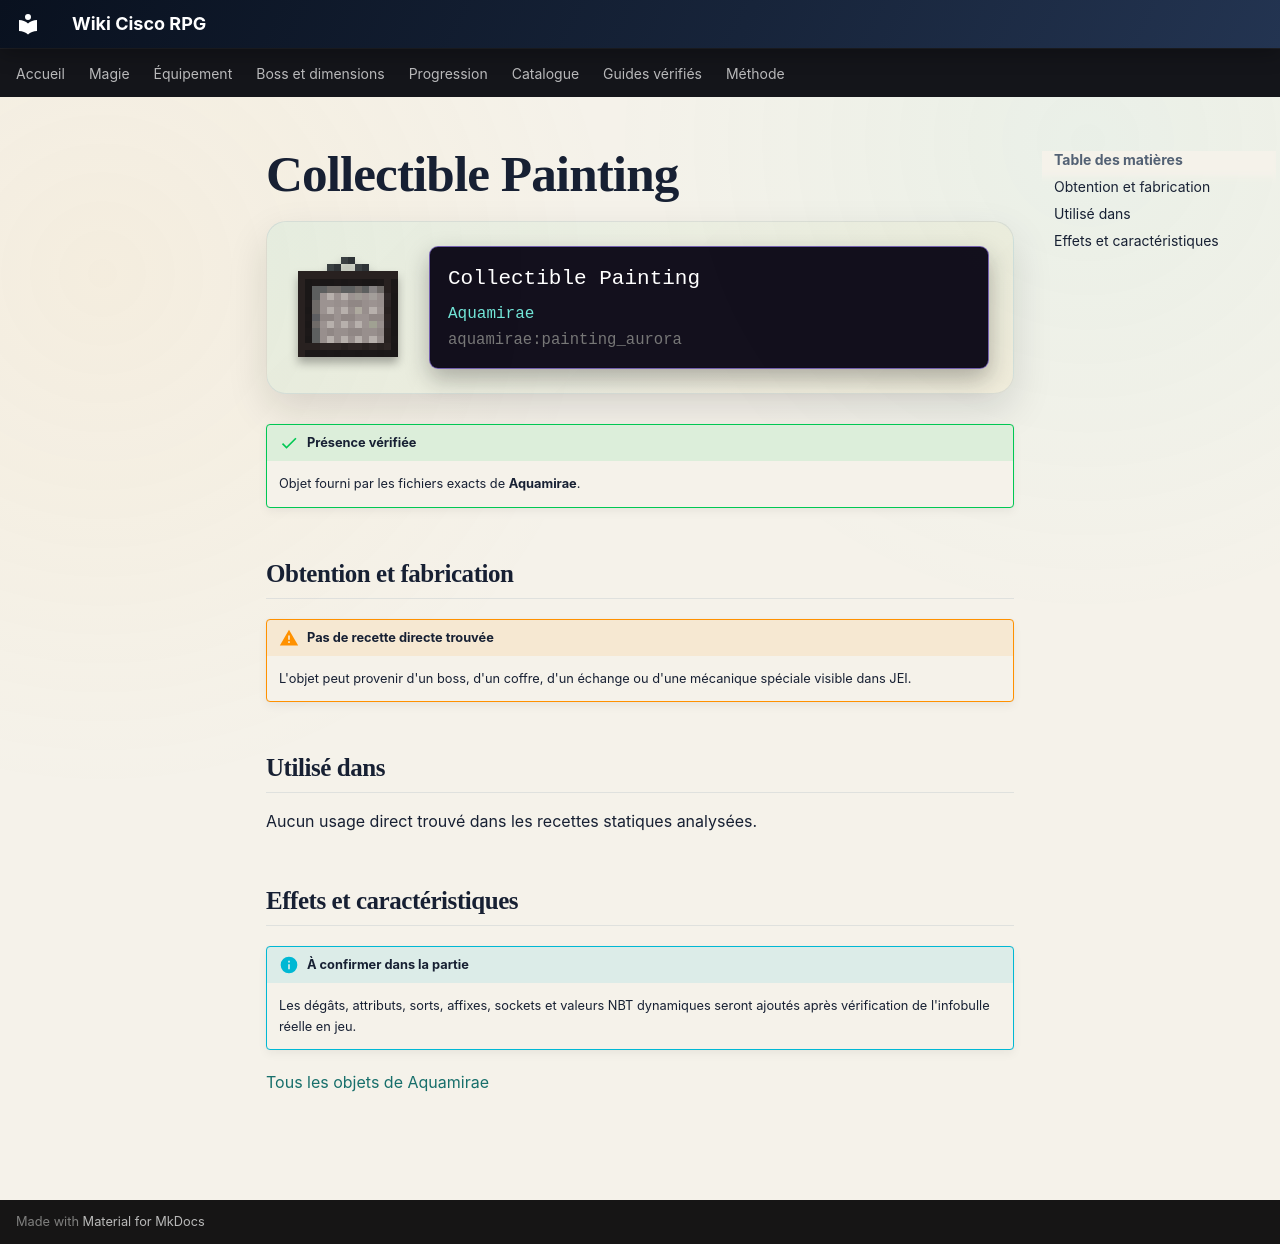

repository: Kloups-Dev/wiki-cisco-rpg · page: catalogue/objets/aquamirae/painting_aurora/index.html · generator: mkdocs

# Collectible Painting

<div class="mc-item-showcase">
<img class="mc-item-icon" src="../../../../assets/generated/items/aquamirae/painting_aurora.png" alt="Collectible Painting">
<div class="mc-tooltip-card">
<div class="mc-tooltip-card__name">Collectible Painting</div>
<div class="mc-tooltip-card__mod">Aquamirae</div>
<div class="mc-tooltip-card__id">aquamirae:painting_aurora</div>
</div>
</div>

!!! success "Présence vérifiée"
    Objet fourni par les fichiers exacts de **Aquamirae**.

## Obtention et fabrication

!!! warning "Pas de recette directe trouvée"
    L'objet peut provenir d'un boss, d'un coffre, d'un échange ou d'une mécanique spéciale visible dans JEI.

## Utilisé dans

Aucun usage direct trouvé dans les recettes statiques analysées.

## Effets et caractéristiques

!!! info "À confirmer dans la partie"
    Les dégâts, attributs, sorts, affixes, sockets et valeurs NBT dynamiques seront ajoutés après vérification de l'infobulle réelle en jeu.

[Tous les objets de Aquamirae](../../../contenu/aquamirae.md)
